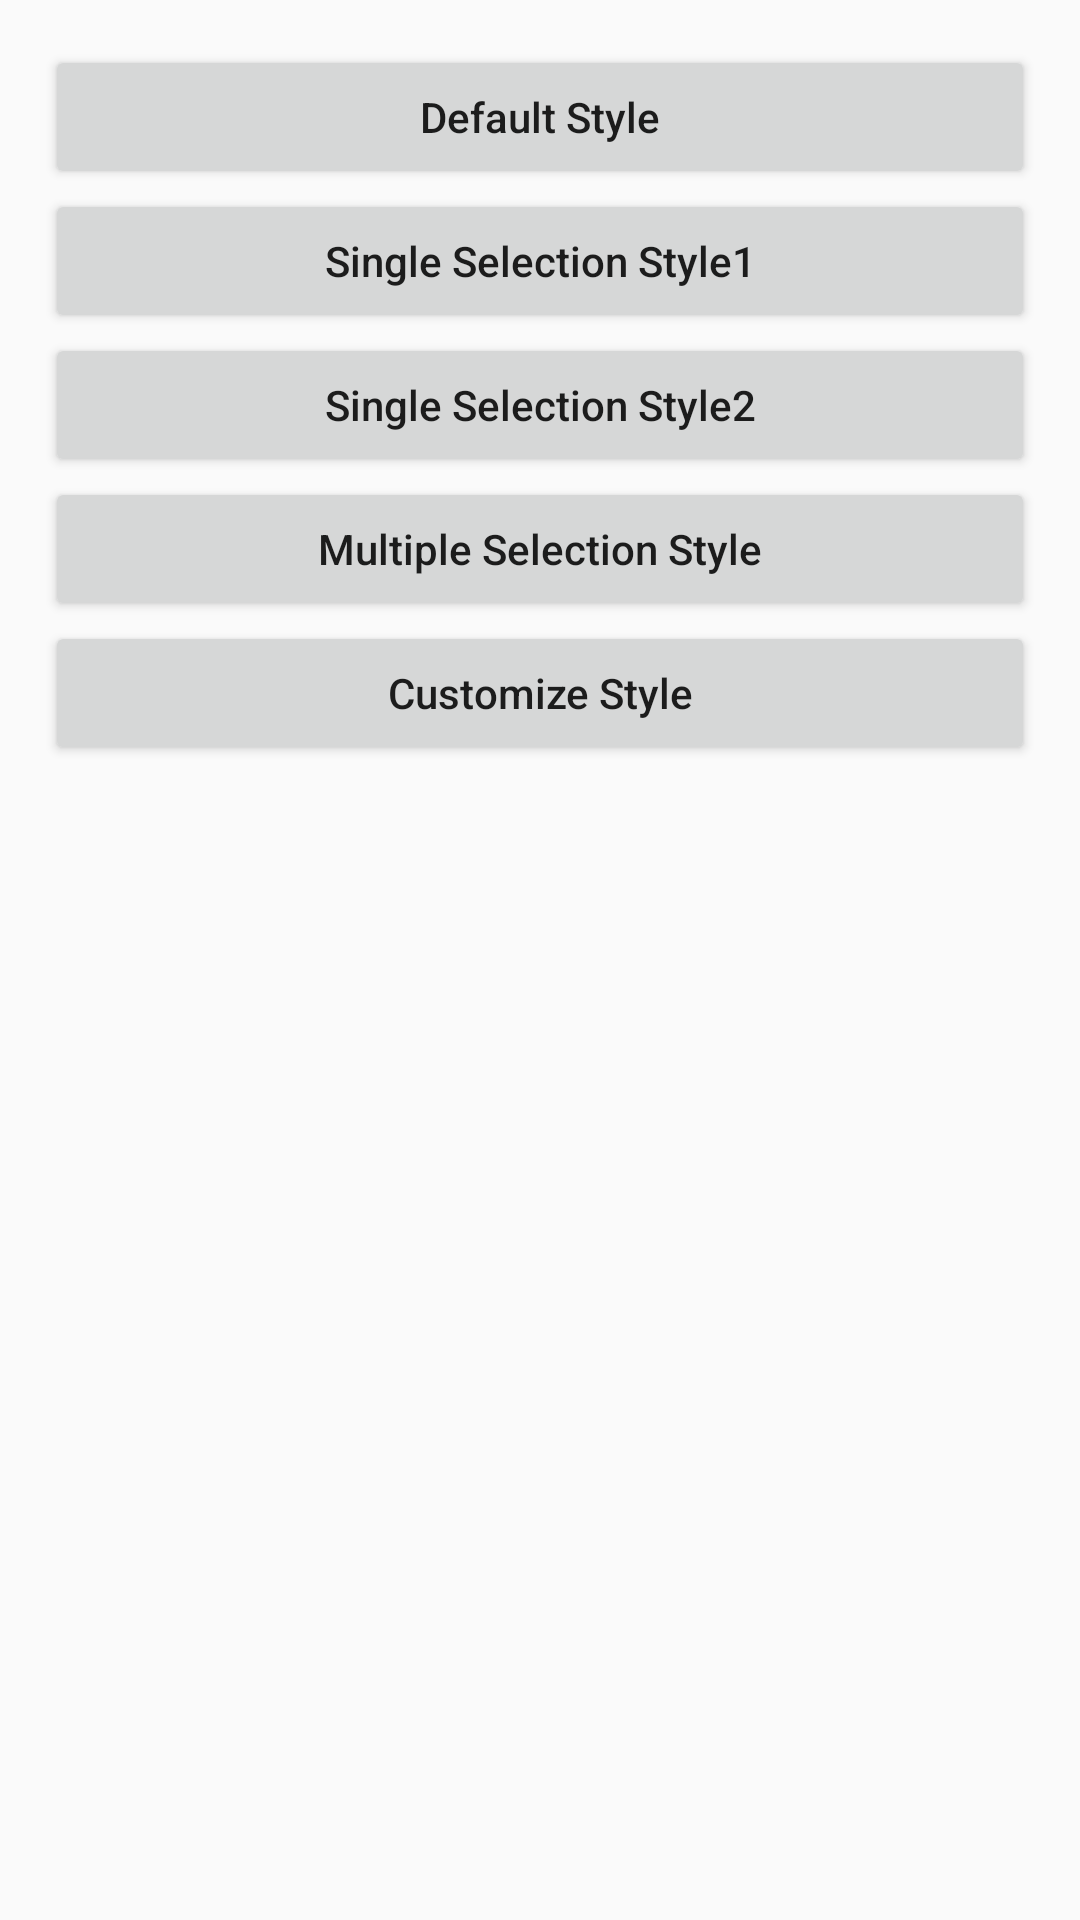

Reconstruct the res/layout file that produces this screen, plus the resources it refers to.
<!-- AndroidManifest.xml: application theme Theme.NoActionBar -->
<!-- res/layout/activity_alert_dialog.xml -->
<?xml version="1.0" encoding="utf-8"?>
<LinearLayout xmlns:android="http://schemas.android.com/apk/res/android"
    android:layout_width="match_parent"
    android:layout_height="match_parent"
    android:orientation="vertical"
    android:padding="@dimen/globalPadding">

    <Button
        android:id="@+id/btn_default_dialog"
        android:layout_width="match_parent"
        android:layout_height="wrap_content"
        android:text="Default Style"
        android:textAllCaps="false" />

    <Button
        android:id="@+id/btn_single_selection_dialog1"
        android:layout_width="match_parent"
        android:layout_height="wrap_content"
        android:text="Single Selection Style1"
        android:textAllCaps="false" />

    <Button
        android:id="@+id/btn_single_selection_dialog2"
        android:layout_width="match_parent"
        android:layout_height="wrap_content"
        android:text="Single Selection Style2"
        android:textAllCaps="false" />

    <Button
        android:id="@+id/btn_multi_selection_dialog"
        android:layout_width="match_parent"
        android:layout_height="wrap_content"
        android:text="Multiple Selection Style"
        android:textAllCaps="false" />

    <Button
        android:id="@+id/btn_customize_dialog"
        android:layout_width="match_parent"
        android:layout_height="wrap_content"
        android:text="Customize Style"
        android:textAllCaps="false" />
</LinearLayout>
<!-- resources referenced by this layout -->
<resources>
  <dimen name="globalPadding">15dp</dimen>
  <style name="Theme.NoActionBar" parent="Theme.MaterialComponents.Light.NoActionBar.Bridge">
  
      </style>
</resources>
